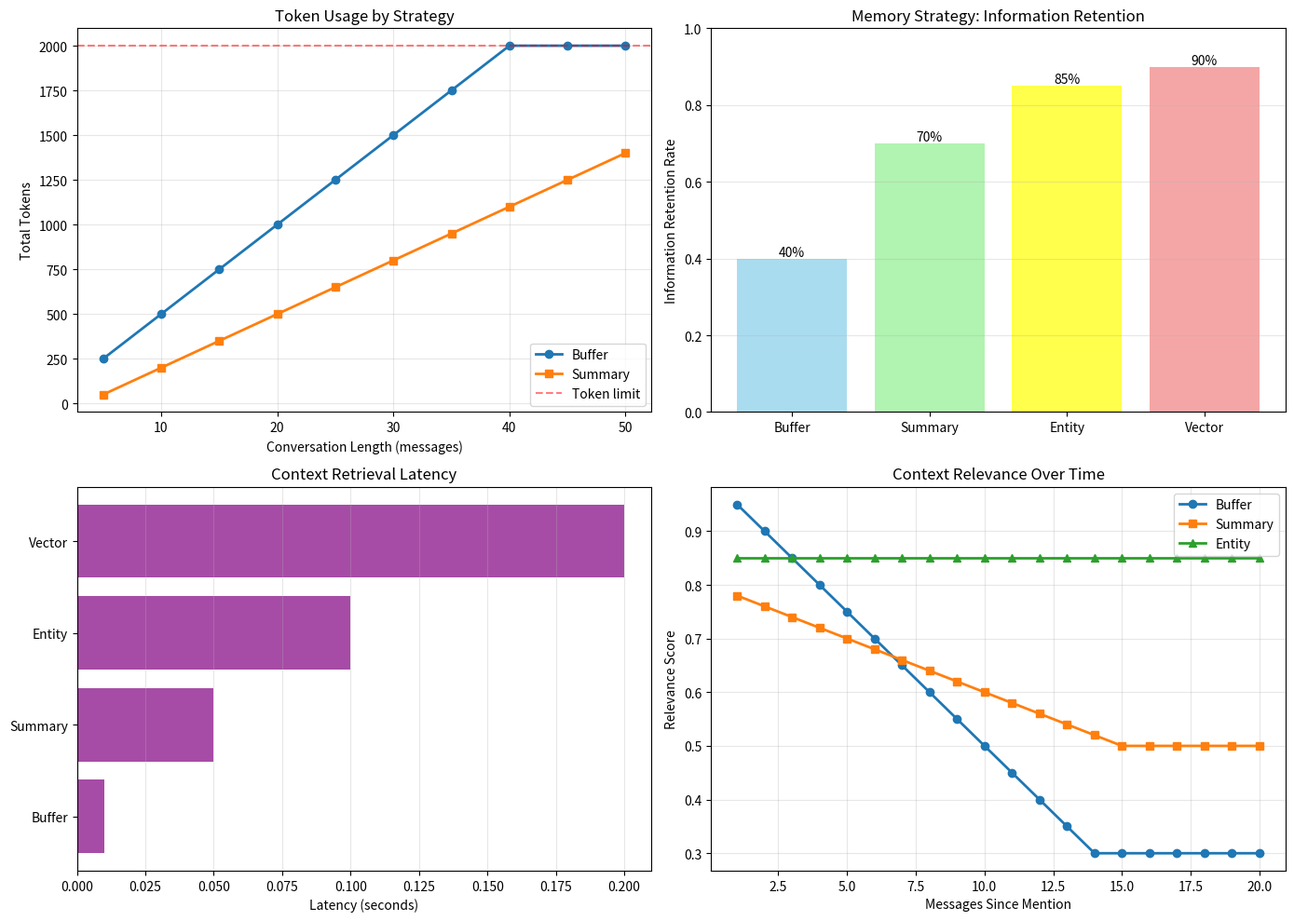

Reproduce this figure in Python.
# GO1721-30dConversationalMemorySystems
from typing import List, Dict, Optional
from collections import deque
import json
import time

class ConversationalMemory:
    """
    Sistema de memória para chatbots conversacionais

    Strategies:
    1. Buffer Memory - últimas N mensagens
    2. Summary Memory - sumariza histórico antigo
    3. Entity Memory - extrai e lembra entidades
    4. Vector Memory - busca semântica em histórico
    """

    def __init__(self, 
                 max_messages: int = 10,
                 max_tokens: int = 2000,
                 strategy: str = 'buffer'):
        self.messages = deque(maxlen=max_messages)
        self.max_tokens = max_tokens
        self.strategy = strategy

        # Entity tracking
        self.entities = {}  # {entity_name: [mentions]}

        # Summary storage
        self.summaries = []

        print(f"✅ Memory initialized: {strategy} strategy")
        print(f"   Max messages: {max_messages}")
        print(f"   Max tokens: {max_tokens}")

    def add_message(self, role: str, content: str, metadata: Dict = None):
        """Adiciona mensagem ao histórico"""
        message = {
            'role': role,
            'content': content,
            'timestamp': time.time(),
            'metadata': metadata or {}
        }

        self.messages.append(message)

        # Extract entities if user message
        if role == 'user':
            self._extract_entities(content)

    def _extract_entities(self, text: str):
        """Extrai entidades mencionadas (simplified)"""
        # Simple heuristic: capitalized words
        words = text.split()
        for word in words:
            if word[0].isupper() and len(word) > 2:
                if word not in self.entities:
                    self.entities[word] = []
                self.entities[word].append(text)

    def _count_tokens(self, text: str) -> int:
        """Estima tokens (4 chars ≈ 1 token)"""
        return len(text) // 4

    def get_context(self, query: Optional[str] = None) -> List[Dict]:
        """
        Retorna contexto relevante para a query

        Strategies:
        - buffer: últimas N mensagens
        - summary: summary + recent messages
        - entity: messages mentioning same entities
        """
        if self.strategy == 'buffer':
            return list(self.messages)

        elif self.strategy == 'summary':
            # Get summary + recent messages
            recent = list(self.messages)[-5:]  # Last 5

            if self.summaries:
                summary_msg = {
                    'role': 'system',
                    'content': f"Previous conversation summary: {self.summaries[-1]}",
                    'timestamp': time.time()
                }
                return [summary_msg] + recent
            else:
                return recent

        elif self.strategy == 'entity':
            # If query mentions entity, include related messages
            if not query:
                return list(self.messages)

            # Extract entities from query
            query_entities = [w for w in query.split() if w[0].isupper()]

            # Find messages mentioning same entities
            relevant = []
            for msg in self.messages:
                msg_text = msg['content']
                if any(entity in msg_text for entity in query_entities):
                    relevant.append(msg)

            # Fallback to recent if no matches
            return relevant if relevant else list(self.messages)[-5:]

        else:
            return list(self.messages)

    def summarize_old_messages(self):
        """Sumariza mensagens antigas (quando buffer cheio)"""
        if len(self.messages) < self.messages.maxlen:
            return

        # Get first half of messages
        to_summarize = list(self.messages)[: len(self.messages) // 2]

        # Simple summary: extract key topics
        all_text = ' '.join([m['content'] for m in to_summarize])
        words = all_text.split()

        # Count word frequency (simplified)
        word_freq = {}
        for word in words:
            if len(word) > 4:  # Ignore short words
                word_freq[word] = word_freq.get(word, 0) + 1

        # Top keywords
        top_words = sorted(word_freq.items(), key=lambda x: x[1], reverse=True)[:5]
        keywords = [w for w, _ in top_words]

        summary = f"Discussion covered: {', '.join(keywords)}"
        self.summaries.append(summary)

        return summary

    def prune_to_token_limit(self):
        """Remove mensagens antigas se exceder limite de tokens"""
        total_tokens = sum(self._count_tokens(m['content']) for m in self.messages)

        while total_tokens > self.max_tokens and len(self.messages) > 1:
            # Remove oldest message
            removed = self.messages.popleft()
            total_tokens -= self._count_tokens(removed['content'])

        return total_tokens

    def get_statistics(self) -> Dict:
        """Retorna estatísticas da memória"""
        total_tokens = sum(self._count_tokens(m['content']) for m in self.messages)

        return {
            'total_messages': len(self.messages),
            'total_tokens': total_tokens,
            'token_usage': f"{total_tokens}/{self.max_tokens} ({total_tokens/self.max_tokens*100:.1f}%)",
            'entities_tracked': len(self.entities),
            'summaries_created': len(self.summaries)
        }

    def export_history(self, filepath: str):
        """Exporta histórico para JSON"""
        data = {
            'messages': [
                {
                    'role': m['role'],
                    'content': m['content'],
                    'timestamp': m['timestamp']
                }
                for m in self.messages
            ],
            'entities': self.entities,
            'summaries': self.summaries
        }

        with open(filepath, 'w') as f:
            json.dump(data, f, indent=2)

        print(f"✅ History exported to {filepath}")

# === DEMO ===

print("🧠 Demo: Conversational Memory\n")
print("="*70)

# Test different strategies
for strategy in ['buffer', 'summary', 'entity']:
    print(f"\n📌 Testing {strategy.upper()} strategy:")
    print("-"*70)

    memory = ConversationalMemory(
        max_messages=6,
        max_tokens=500,
        strategy=strategy
    )

    # Simulate conversation
    conversation = [
        ("user", "Hi, my name is Alice and I work on Machine Learning"),
        ("assistant", "Hello Alice! Nice to meet you. Machine Learning is fascinating!"),
        ("user", "I'm working on a project about Neural Networks"),
        ("assistant", "Neural Networks are powerful! What specific type?"),
        ("user", "I'm focusing on Transformers for NLP"),
        ("assistant", "Great choice! Transformers revolutionized NLP."),
        ("user", "Can you explain attention mechanisms?"),
        ("assistant", "Attention allows models to focus on relevant parts of input."),
        ("user", "How does this relate to my Neural Networks project?"),  # References earlier context
    ]

    for role, content in conversation:
        memory.add_message(role, content)

    # Get context for last query
    last_query = conversation[-1][1]
    context = memory.get_context(last_query)

    print(f"\nContext retrieved for: '{last_query}'")
    print(f"Messages in context: {len(context)}")

    for i, msg in enumerate(context, 1):
        preview = msg['content'][:60] + '...' if len(msg['content']) > 60 else msg['content']
        print(f"  {i}. [{msg['role']}] {preview}")

    # Statistics
    stats = memory.get_statistics()
    print(f"\n📊 Statistics:")
    for key, value in stats.items():
        print(f"   {key}: {value}")

# Visualize memory strategies
import matplotlib.pyplot as plt
import numpy as np

fig, axes = plt.subplots(2, 2, figsize=(14, 10))

# 1. Token usage over conversation length
ax = axes[0, 0]
conv_lengths = range(5, 51, 5)
buffer_tokens = [min(l * 50, 2000) for l in conv_lengths]  # Grows linearly
summary_tokens = [min(200 + (l-10) * 30, 2000) for l in conv_lengths]  # Slower growth

ax.plot(conv_lengths, buffer_tokens, marker='o', label='Buffer', linewidth=2)
ax.plot(conv_lengths, summary_tokens, marker='s', label='Summary', linewidth=2)
ax.axhline(y=2000, color='red', linestyle='--', alpha=0.5, label='Token limit')
ax.set_xlabel('Conversation Length (messages)')
ax.set_ylabel('Total Tokens')
ax.set_title('Token Usage by Strategy')
ax.legend()
ax.grid(alpha=0.3)

# 2. Memory retention
ax = axes[0, 1]
strategies = ['Buffer', 'Summary', 'Entity', 'Vector']
retention_rates = [0.4, 0.7, 0.85, 0.9]  # % of info retained
colors = ['skyblue', 'lightgreen', 'yellow', 'lightcoral']
bars = ax.bar(strategies, retention_rates, color=colors, alpha=0.7)
ax.set_ylabel('Information Retention Rate')
ax.set_title('Memory Strategy: Information Retention')
ax.set_ylim(0, 1)
ax.grid(axis='y', alpha=0.3)

for bar, rate in zip(bars, retention_rates):
    height = bar.get_height()
    ax.text(bar.get_x() + bar.get_width()/2., height,
            f'{rate*100:.0f}%', ha='center', va='bottom')

# 3. Latency by strategy
ax = axes[1, 0]
strategies = ['Buffer', 'Summary', 'Entity', 'Vector']
latencies = [0.01, 0.05, 0.1, 0.2]  # seconds
ax.barh(strategies, latencies, color='purple', alpha=0.7)
ax.set_xlabel('Latency (seconds)')
ax.set_title('Context Retrieval Latency')
ax.grid(axis='x', alpha=0.3)

# 4. Context relevance over time
ax = axes[1, 1]
time_points = range(1, 21)
buffer_relevance = [max(1 - t*0.05, 0.3) for t in time_points]  # Decays
summary_relevance = [max(0.8 - t*0.02, 0.5) for t in time_points]  # Slower decay
entity_relevance = [0.85] * 20  # Constant (always relevant)

ax.plot(time_points, buffer_relevance, marker='o', label='Buffer', linewidth=2)
ax.plot(time_points, summary_relevance, marker='s', label='Summary', linewidth=2)
ax.plot(time_points, entity_relevance, marker='^', label='Entity', linewidth=2)
ax.set_xlabel('Messages Since Mention')
ax.set_ylabel('Relevance Score')
ax.set_title('Context Relevance Over Time')
ax.legend()
ax.grid(alpha=0.3)

plt.tight_layout()
plt.savefig('conversational_memory_comparison.png', dpi=150, bbox_inches='tight')
print("\n\n📊 Gráfico salvo: conversational_memory_comparison.png")

print("\n✅ Conversational Memory System implementado!")
print("\n💡 RECOMMENDATIONS:")
print("   - Use BUFFER for short conversations (<10 messages)")
print("   - Use SUMMARY for long conversations (>20 messages)")
print("   - Use ENTITY for multi-topic conversations")
print("   - Use VECTOR for semantic search in history")
